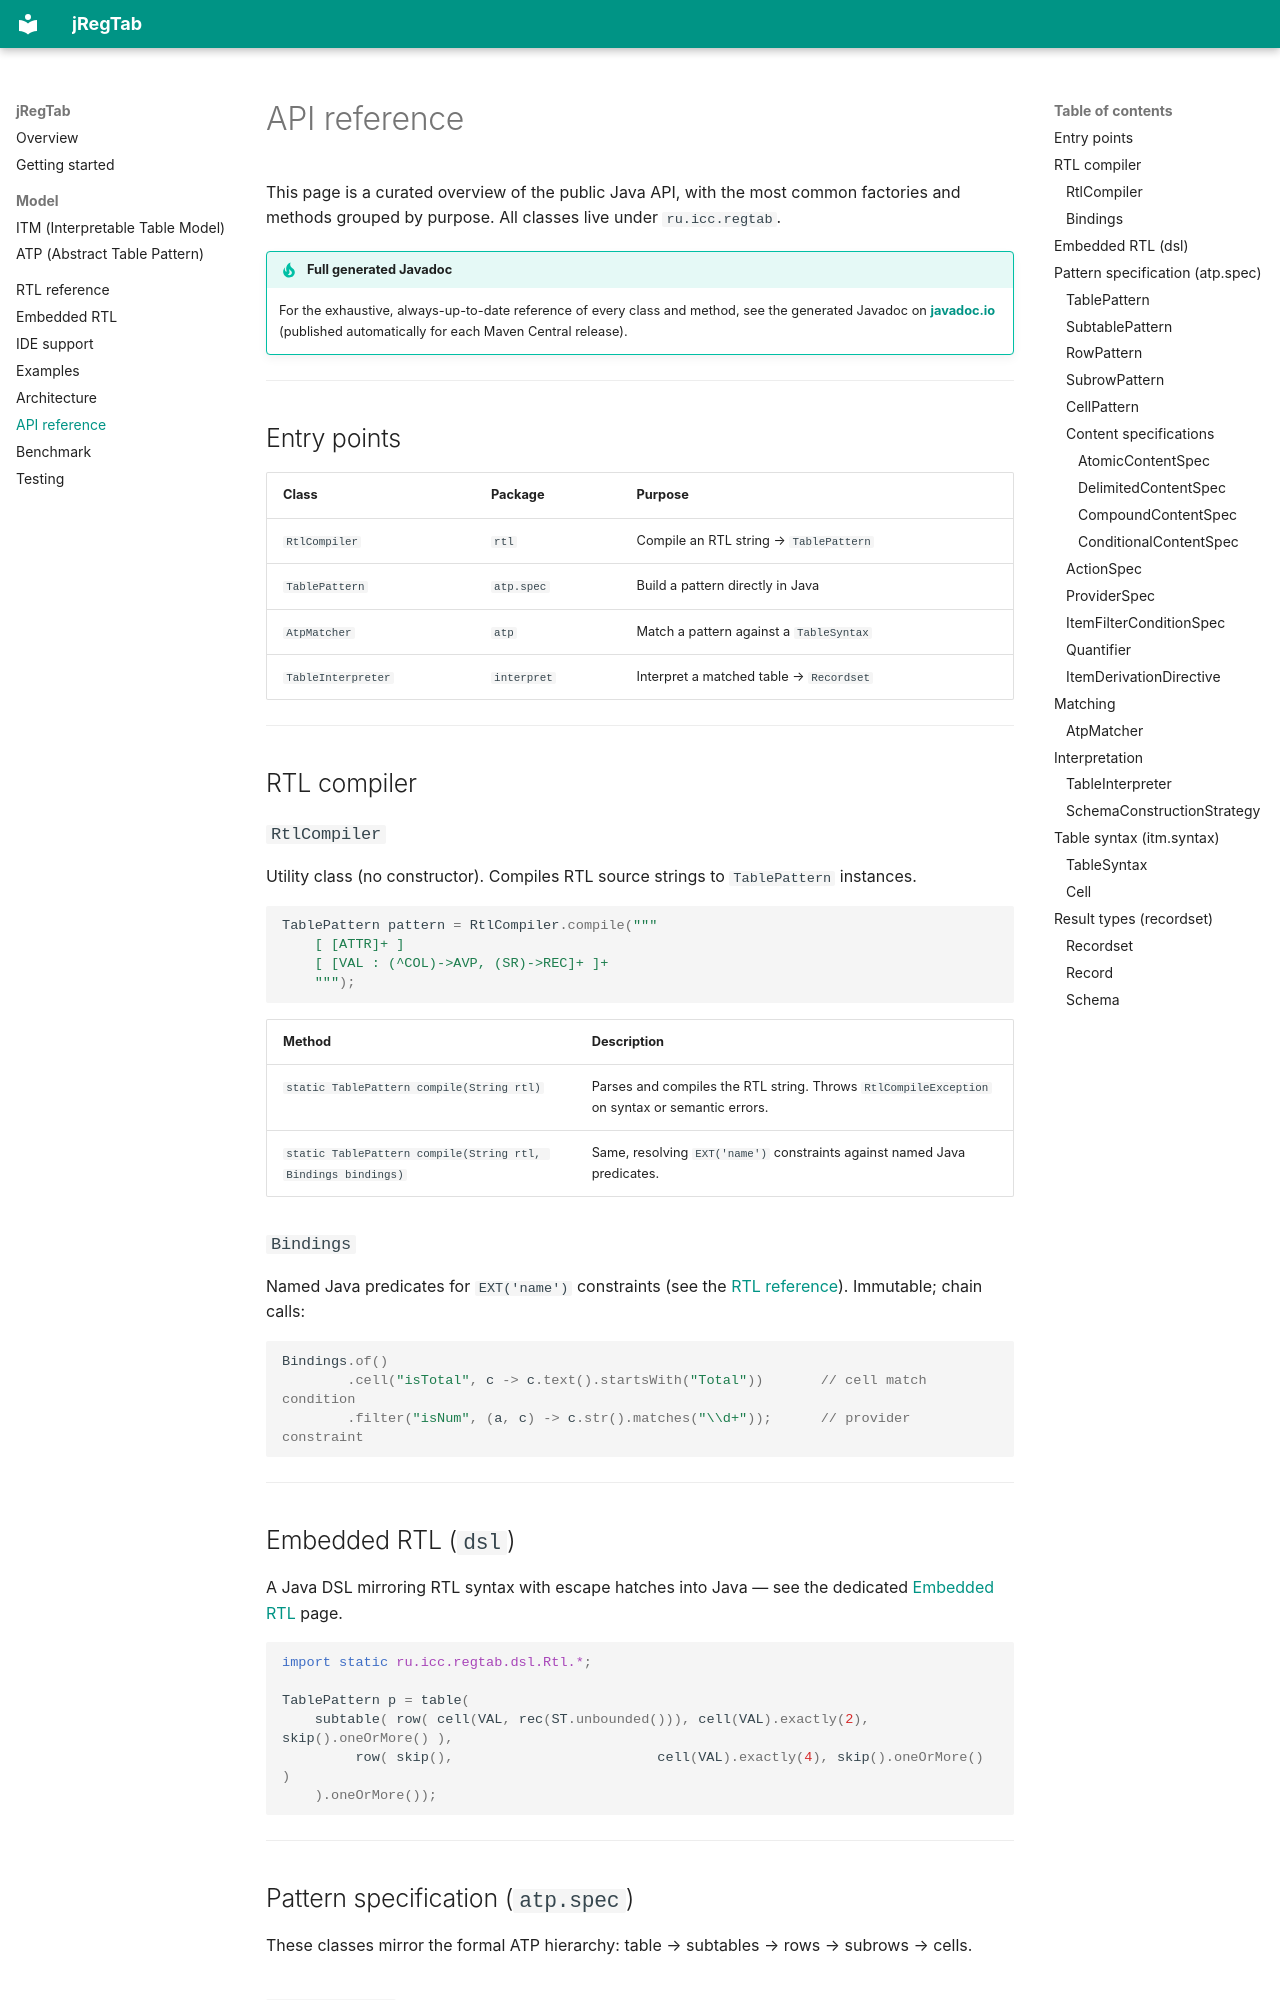

repository: regtab/jregtab · page: api/index.html · generator: mkdocs

# API reference

This page is a curated overview of the public Java API, with the most common factories and
methods grouped by purpose. All classes live under `ru.icc.regtab`.

!!! tip "Full generated Javadoc"
    For the exhaustive, always-up-to-date reference of every class and method, see the generated
    Javadoc on **[javadoc.io](https://javadoc.io/doc/ru.icc.regtab/regtab)** (published
    automatically for each Maven Central release).

---

## Entry points

| Class | Package | Purpose |
|---|---|---|
| `RtlCompiler` | `rtl` | Compile an RTL string → `TablePattern` |
| `TablePattern` | `atp.spec` | Build a pattern directly in Java |
| `AtpMatcher` | `atp` | Match a pattern against a `TableSyntax` |
| `TableInterpreter` | `interpret` | Interpret a matched table → `Recordset` |

---

## RTL compiler

### `RtlCompiler`

Utility class (no constructor). Compiles RTL source strings to `TablePattern` instances.

```java
TablePattern pattern = RtlCompiler.compile("""
    [ [ATTR]+ ]
    [ [VAL : (^COL)->AVP, (SR)->REC]+ ]+
    """);
```

| Method | Description |
|---|---|
| `static TablePattern compile(String rtl)` | Parses and compiles the RTL string. Throws `RtlCompileException` on syntax or semantic errors. |
| `static TablePattern compile(String rtl, Bindings bindings)` | Same, resolving `EXT('name')` constraints against named Java predicates. |

### `Bindings`

Named Java predicates for `EXT('name')` constraints (see the
[RTL reference](rtl-reference.md#external-java-bindings--extname)). Immutable; chain calls:

```java
Bindings.of()
        .cell("isTotal", c -> c.text().startsWith("Total"))       // cell match condition
        .filter("isNum", (a, c) -> c.str().matches("\\d+"));      // provider constraint
```

---

## Embedded RTL (`dsl`)

A Java DSL mirroring RTL syntax with escape hatches into Java — see the dedicated
[Embedded RTL](embedded-rtl.md) page.

```java
import static ru.icc.regtab.dsl.Rtl.*;

TablePattern p = table(
    subtable( row( cell(VAL, rec(ST.unbounded())), cell(VAL).exactly(2), skip().oneOrMore() ),
         row( skip(),                         cell(VAL).exactly(4), skip().oneOrMore() )
    ).oneOrMore());
```

---

## Pattern specification (`atp.spec`)

These classes mirror the formal ATP hierarchy: table → subtables → rows → subrows → cells.
